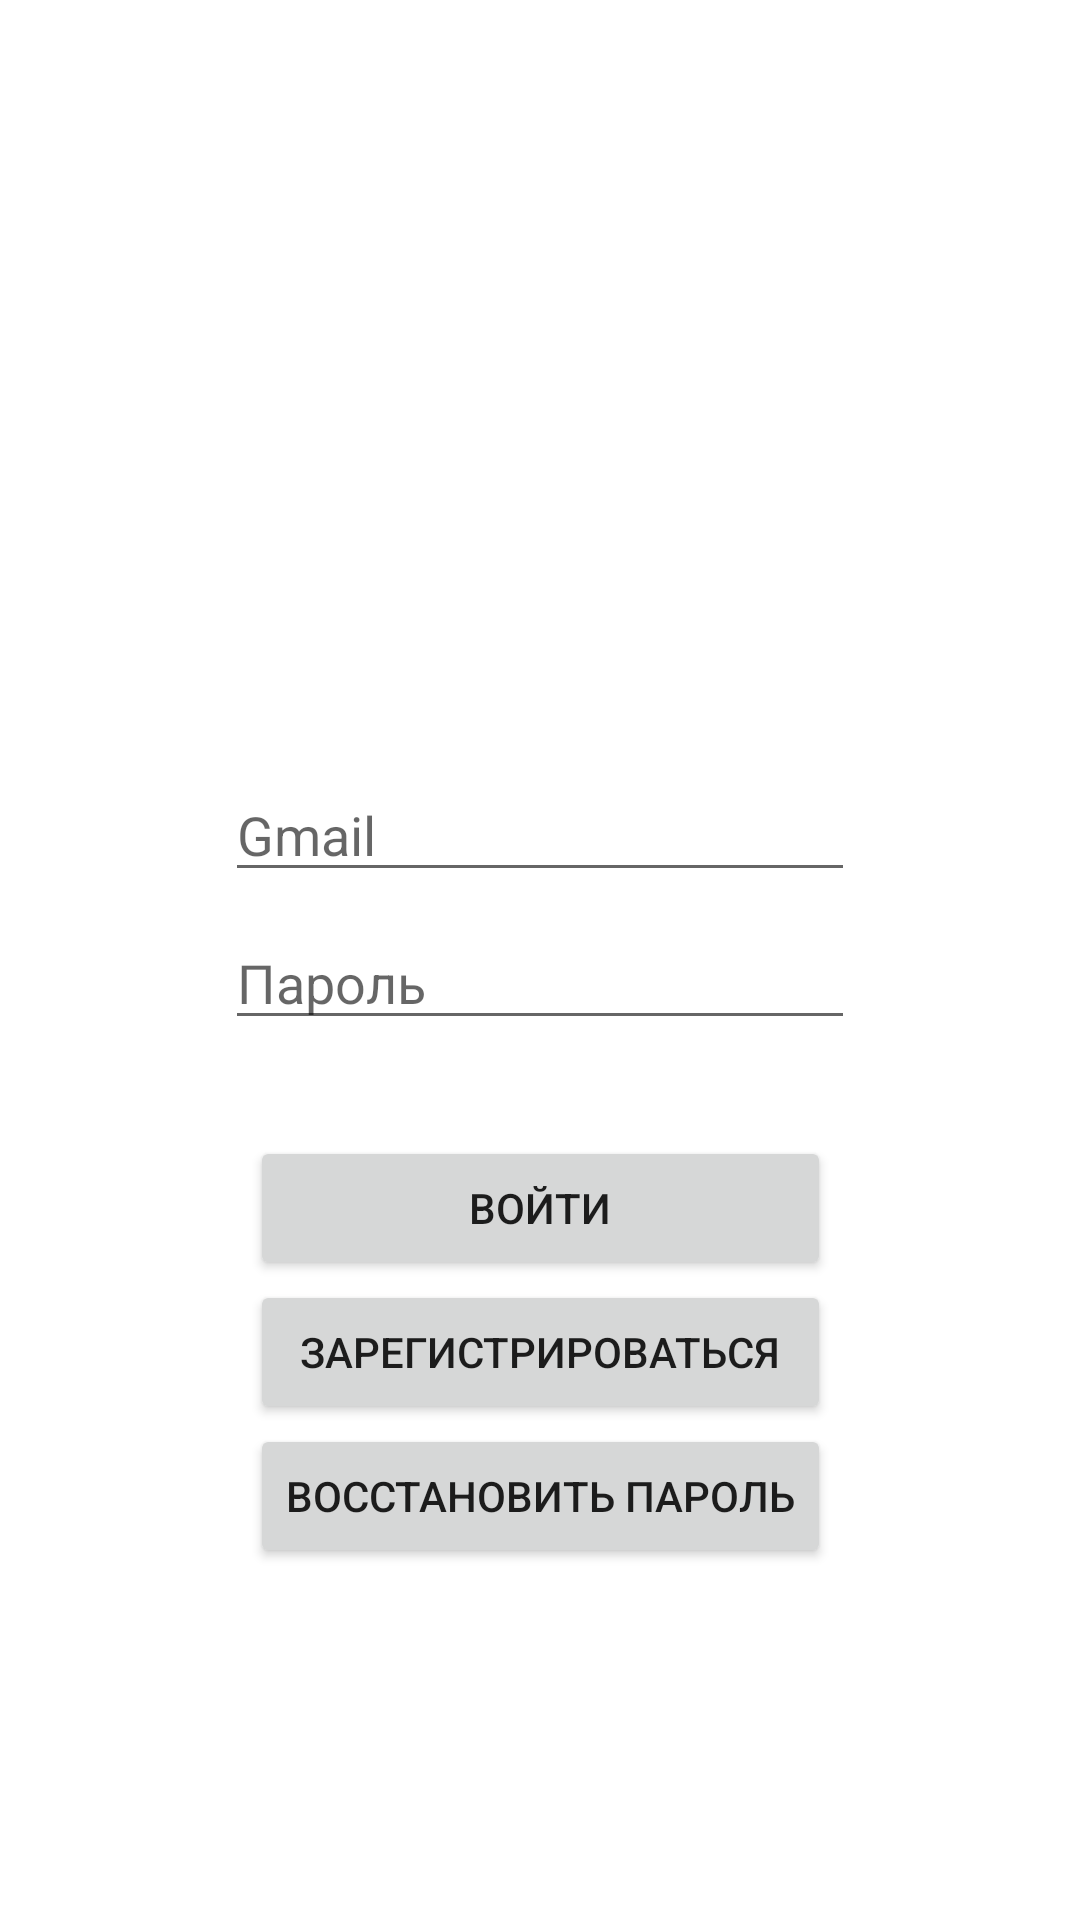

This screen was rendered from an Android layout file. Write that file and the resources it references.
<!-- AndroidManifest.xml: application theme Theme.TabletkaApp -->
<!-- res/layout/fragment_login.xml -->
<?xml version="1.0" encoding="utf-8"?>
<androidx.constraintlayout.widget.ConstraintLayout xmlns:android="http://schemas.android.com/apk/res/android"
    xmlns:app="http://schemas.android.com/apk/res-auto"
    xmlns:tools="http://schemas.android.com/tools"
    android:layout_width="match_parent"
    android:layout_height="match_parent">

    <EditText
        android:id="@+id/gmail_edit_text"
        android:layout_width="wrap_content"
        android:layout_height="wrap_content"
        android:layout_marginTop="256dp"
        android:ems="10"
        android:hint="@string/gmail_hint"
        android:inputType="text"
        android:textColor="@color/black"
        app:layout_constraintEnd_toEndOf="parent"
        app:layout_constraintStart_toStartOf="parent"
        app:layout_constraintTop_toTopOf="parent" />

    <EditText
        android:id="@+id/password_edit_text"
        android:layout_width="wrap_content"
        android:layout_height="wrap_content"
        android:layout_marginTop="8dp"
        android:ems="10"
        android:hint="@string/password_hint"
        android:inputType="text"
        android:textColor="@color/black"
        app:layout_constraintEnd_toEndOf="parent"
        app:layout_constraintStart_toStartOf="parent"
        app:layout_constraintTop_toBottomOf="@+id/gmail_edit_text" />

    <LinearLayout
        android:layout_width="wrap_content"
        android:layout_height="wrap_content"
        android:layout_marginTop="32dp"
        android:orientation="vertical"
        app:layout_constraintEnd_toEndOf="parent"
        app:layout_constraintStart_toStartOf="parent"
        app:layout_constraintTop_toBottomOf="@+id/password_edit_text">

        <Button
            android:id="@+id/sign_in"
            android:layout_width="match_parent"
            android:layout_height="wrap_content"
            android:text="@string/sign_in_text"
            tools:layout_editor_absoluteX="265dp"
            tools:layout_editor_absoluteY="490dp" />

        <Button
            android:id="@+id/sign_up_button"
            android:layout_width="match_parent"
            android:layout_height="wrap_content"
            android:text="@string/sign_up_text"
            tools:layout_editor_absoluteX="299dp"
            tools:layout_editor_absoluteY="579dp" />

        <Button
            android:id="@+id/reset_password_button"
            android:layout_width="match_parent"
            android:layout_height="wrap_content"
            android:text="@string/reset_password_text"
            tools:layout_editor_absoluteX="279dp"
            tools:layout_editor_absoluteY="701dp" />
    </LinearLayout>
</androidx.constraintlayout.widget.ConstraintLayout>
<!-- resources referenced by this layout -->
<resources>
  <color name="black">#FF000000</color>
  <string name="gmail_hint">Gmail</string>
  <string name="password_hint">Пароль</string>
  <string name="reset_password_text">Восстановить Пароль</string>
  <string name="sign_in_text">Войти</string>
  <string name="sign_up_text">Зарегистрироваться</string>
  <style name="Theme.TabletkaApp" parent="Theme.MaterialComponents.DayNight.NoActionBar">
          
          <item name="colorPrimary">@color/purple_500</item>
          <item name="colorPrimaryVariant">@color/purple_700</item>
          <item name="colorOnPrimary">@color/white</item>
          
          <item name="colorSecondary">@color/teal_200</item>
          <item name="colorSecondaryVariant">@color/teal_700</item>
          <item name="colorOnSecondary">@color/black</item>
          
          <item name="android:statusBarColor">?attr/colorPrimaryVariant</item>
          <item name="text_color">#000000</item>
          <item name="button_text_color">#FFFFFF</item>
          <item name="button_color">#2817a3</item>
          <item name="border_color">#000000</item>
          <item name="note_color">#FFFFFF</item>
          <item name="background_color">#FFFFFF</item>
          <item name="note_color_border">#000000</item>
          <item name="background_item_color">#FFFFFF</item>
  
      </style>
  <color name="purple_500">#FF6200EE</color>
  <color name="purple_700">#FF3700B3</color>
  <color name="white">#FFFFFFFF</color>
  <color name="teal_200">#FF03DAC5</color>
  <color name="teal_700">#FF018786</color>
</resources>
